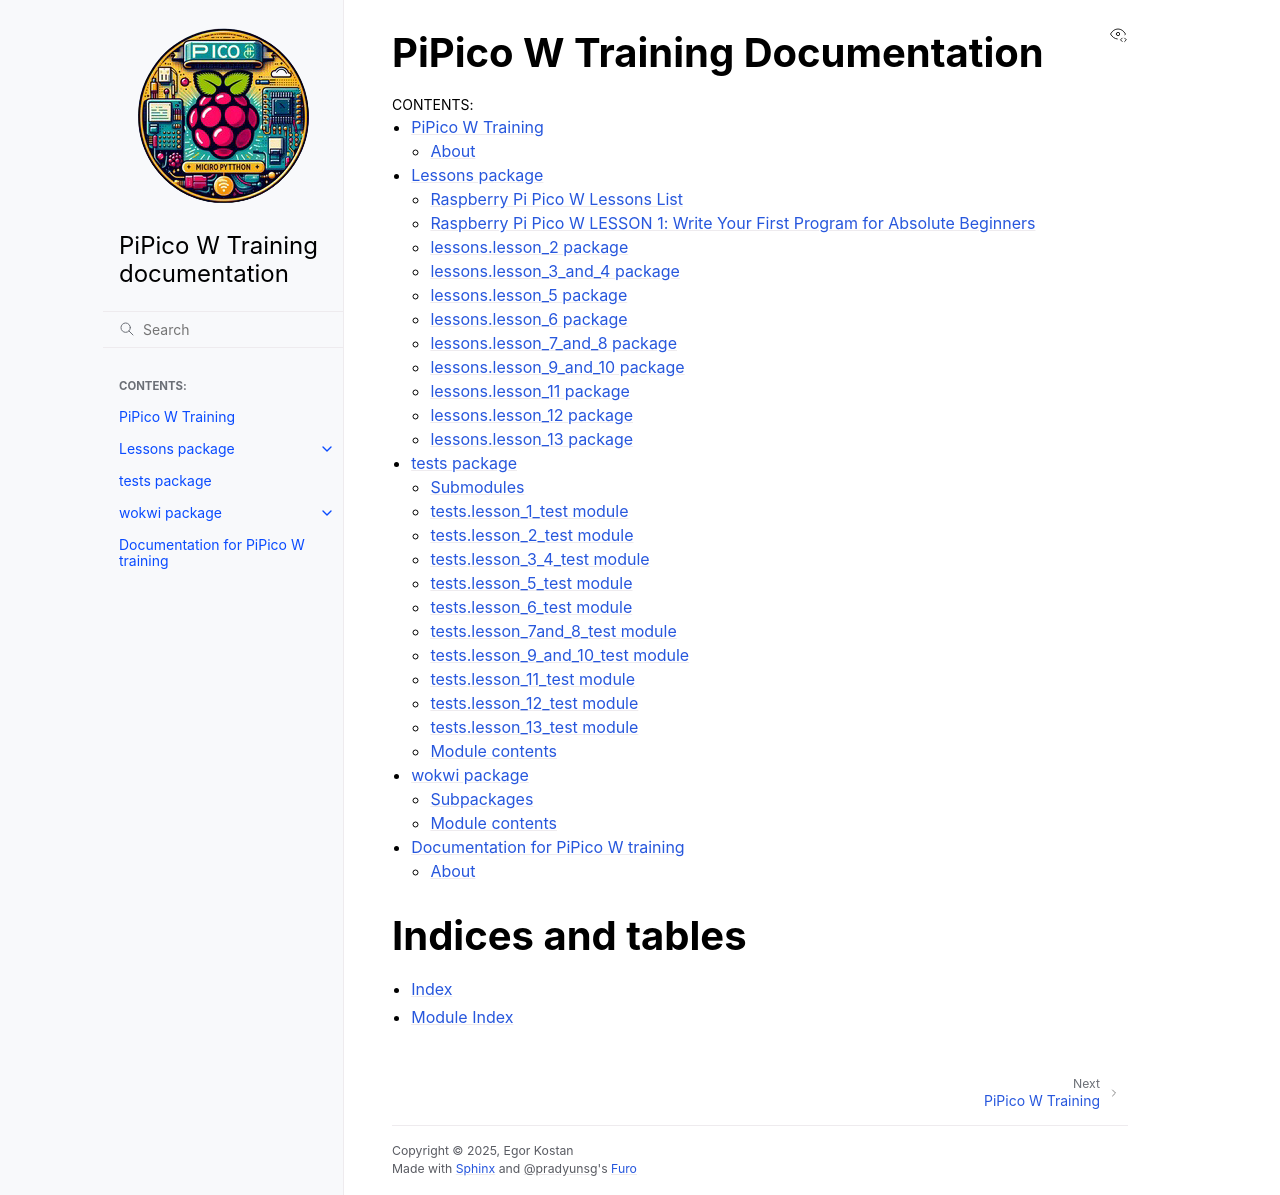

repository: ikostan/pico · page: index.html · generator: sphinx

.. pico documentation master file, created by
   sphinx-quickstart on Mon Aug  5 22:10:19 2024.
   You can adapt this file completely to your liking, but it should at least
   contain the root `toctree` directive.

PiPico W Training Documentation
===============================

.. toctree::
   :maxdepth: 2
   :caption: Contents:

   readme
   lessons
   tests
   wokwi
   docs

Indices and tables
==================

* :ref:`genindex`
* :ref:`modindex`
